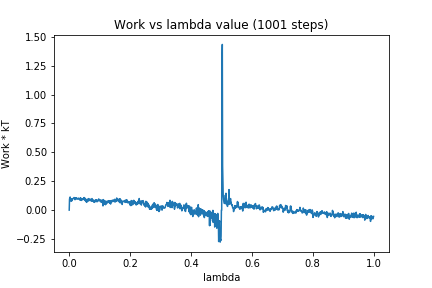

Values plotted in this chart, from the file beside it:
0, 0.0
1, 0.09482
2, 0.1076
3, 0.1134
4, 0.09268
5, 0.0994
6, 0.07686
7, 0.09316
8, 0.09126
9, 0.08132
10, 0.09554
11, 0.09718
12, 0.09989
13, 0.09833
14, 0.1023
15, 0.1034
16, 0.1088
17, 0.1021
18, 0.09739
19, 0.09033
20, 0.1042
21, 0.1053
22, 0.1008
23, 0.1062
24, 0.09925
25, 0.09537
26, 0.1014
27, 0.09881
28, 0.09888
29, 0.09676
30, 0.1042
31, 0.1008
32, 0.09943
33, 0.1002
34, 0.09023
35, 0.09632
36, 0.08836
37, 0.1071
38, 0.08815
39, 0.09962
40, 0.08416
41, 0.1001
42, 0.08886
43, 0.09508
44, 0.09774
45, 0.09672
46, 0.09178
47, 0.1023
48, 0.09525
49, 0.1089
50, 0.1013
51, 0.1053
52, 0.0845
53, 0.09351
54, 0.07666
55, 0.09074
56, 0.08197
57, 0.06702
58, 0.09336
59, 0.08312
60, 0.07468
... 940 more rows
